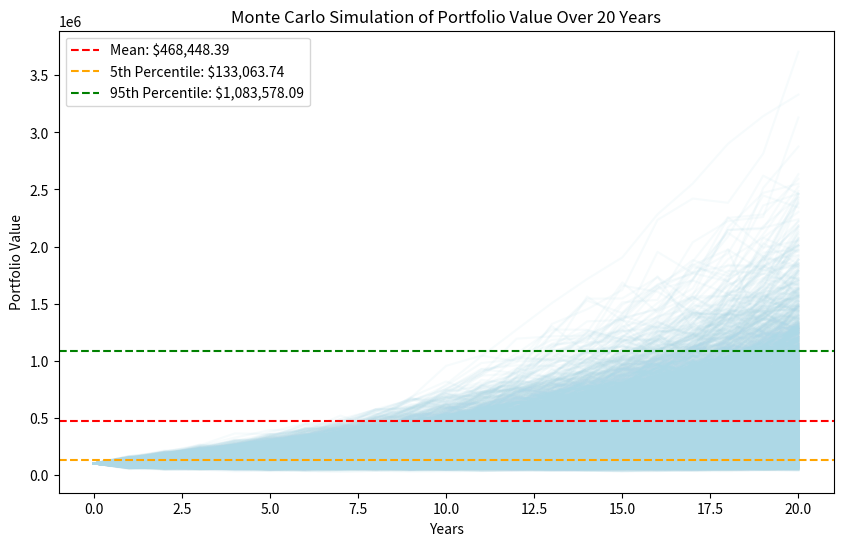

This chart was generated by the following Python code:
# Here is a Python example of a Monte Carlo simulation for forecasting the future value 
# of an investment portfolio. The example assumes annual returns follow a normal 
# distribution, and we simulate multiple paths of portfolio growth over a specified 
# period. Generated from ChatGPT.

import numpy as np
import matplotlib.pyplot as plt

# Step 1: Define parameters for the simulation
initial_investment = 100000  # Initial portfolio value
annual_return = 0.08         # Expected annual return (8%)
annual_volatility = 0.15     # Annual volatility (15%)
years = 20                   # Investment horizon (20 years)
simulations = 10000          # Number of simulations

# Explanation: 
# These parameters set up the initial investment, expected return, 
# risk (volatility), time horizon, and the number of simulations.

# Step 2: Generate random returns for each simulation
np.random.seed(42)  # Seed for reproducibility
simulated_paths = np.zeros((simulations, years + 1))  # Empty array for results
simulated_paths[:, 0] = initial_investment  # Set initial investment for all paths

# Explanation:
# `np.zeros` creates a 2D array to store the portfolio value for each year of every simulation. 
# The first column is the starting value of the portfolio.

for i in range(simulations):
    for t in range(1, years + 1):
        random_return = np.random.normal(annual_return, annual_volatility)
        simulated_paths[i, t] = simulated_paths[i, t - 1] * (1 + random_return)

# Explanation:
# This double-loop simulates the portfolio value year by year.
# For each year (`t`), the portfolio value is updated by applying a random return 
# sampled from a normal distribution defined by the expected return and volatility.

# Step 3: Analyze results
ending_values = simulated_paths[:, -1]  # Get the portfolio value at the end of 20 years
mean_ending_value = np.mean(ending_values)
percentile_5 = np.percentile(ending_values, 5)
percentile_95 = np.percentile(ending_values, 95)

# Explanation:
# At the end of the simulation, we extract the final portfolio values for each simulation.
# We calculate the mean, 5th percentile, and 95th percentile for risk analysis.

# Step 4: Visualization
plt.figure(figsize=(10, 6))
plt.plot(simulated_paths.T, color='lightblue', alpha=0.1)  # Plot all simulation paths
plt.title("Monte Carlo Simulation of Portfolio Value Over 20 Years")
plt.xlabel("Years")
plt.ylabel("Portfolio Value")
plt.axhline(mean_ending_value, color='red', linestyle='--', label=f'Mean: ${mean_ending_value:,.2f}')
plt.axhline(percentile_5, color='orange', linestyle='--', label=f'5th Percentile: ${percentile_5:,.2f}')
plt.axhline(percentile_95, color='green', linestyle='--', label=f'95th Percentile: ${percentile_95:,.2f}')
plt.legend()
plt.show()

# Explanation:
# This visualization shows the range of possible portfolio growth paths.
# Key metrics like mean and percentile lines help investors understand potential outcomes.
